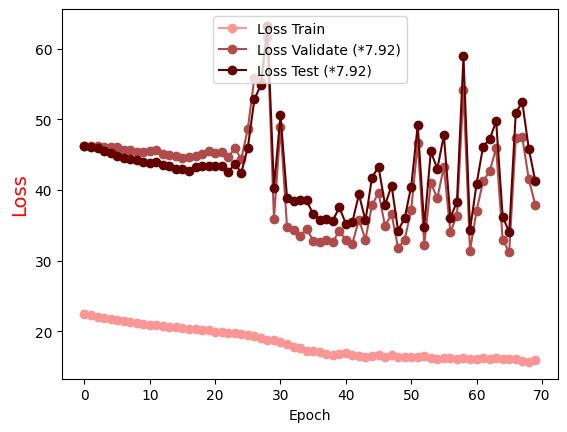

The table this chart was drawn from, first rows:
Epoch, Loss Train, Loss Validate (*7.92), Loss Test (*7.92)
0.0, 22.49, 46.25, 46.2
1.0, 22.27, 46.22, 46.12
2.0, 22.06, 46.22, 45.91
3.0, 21.92, 46.13, 45.5
4.0, 21.73, 46.11, 45.21
5.0, 21.58, 46.05, 44.82
6.0, 21.49, 45.66, 44.49
7.0, 21.34, 45.64, 44.43
8.0, 21.22, 45.37, 44.23
9.0, 21.11, 45.35, 43.97
10.0, 20.92, 45.53, 43.82
11.0, 20.86, 45.6, 43.94
12.0, 20.74, 45.12, 43.53
13.0, 20.62, 45.02, 43.46
14.0, 20.58, 44.75, 43.03
15.0, 20.49, 44.57, 43.04
16.0, 20.31, 44.63, 42.76
17.0, 20.36, 44.79, 43.27
18.0, 20.24, 45.06, 43.42
19.0, 20.13, 45.46, 43.44
20.0, 19.89, 45.24, 43.46
21.0, 19.9, 45.37, 43.39
22.0, 19.8, 44.64, 42.51
23.0, 19.78, 45.9, 43.74
24.0, 19.58, 44.39, 42.46
25.0, 19.49, 48.66, 45.99
26.0, 19.38, 55.91, 52.81
27.0, 19.1, 55.33, 54.9
28.0, 18.84, 61.65, 63.23
29.0, 18.84, 35.97, 40.31
30.0, 18.54, 48.92, 50.57
31.0, 18.26, 34.77, 38.9
32.0, 17.75, 34.33, 38.39
33.0, 17.69, 33.52, 38.56
34.0, 17.25, 34.53, 38.54
35.0, 17.25, 32.84, 36.56
36.0, 17.02, 32.58, 35.82
37.0, 16.86, 32.95, 35.95
38.0, 16.72, 32.63, 35.67
39.0, 16.78, 34.24, 37.54
40.0, 16.89, 32.94, 35.24
41.0, 16.68, 32.41, 35.48
42.0, 16.49, 35.82, 39.38
43.0, 16.37, 33, 35.69
44.0, 16.47, 37.87, 41.75
45.0, 16.64, 39.58, 43.3
46.0, 16.43, 34.94, 37.9
47.0, 16.61, 36.58, 40.62
48.0, 16.42, 31.81, 34.26
49.0, 16.32, 32.98, 36.04
50.0, 16.35, 37.19, 40.49
51.0, 16.3, 46.64, 49.17
52.0, 16.53, 32.27, 34.8
53.0, 16.28, 40.99, 45.46
54.0, 16.15, 38.83, 43
55.0, 16.19, 43.3, 47.76
56.0, 16.24, 34.04, 36.08
57.0, 16.14, 36.38, 38.36
58.0, 16.21, 54.17, 58.9
59.0, 16.1, 31.4, 34.35
... 10 more rows
